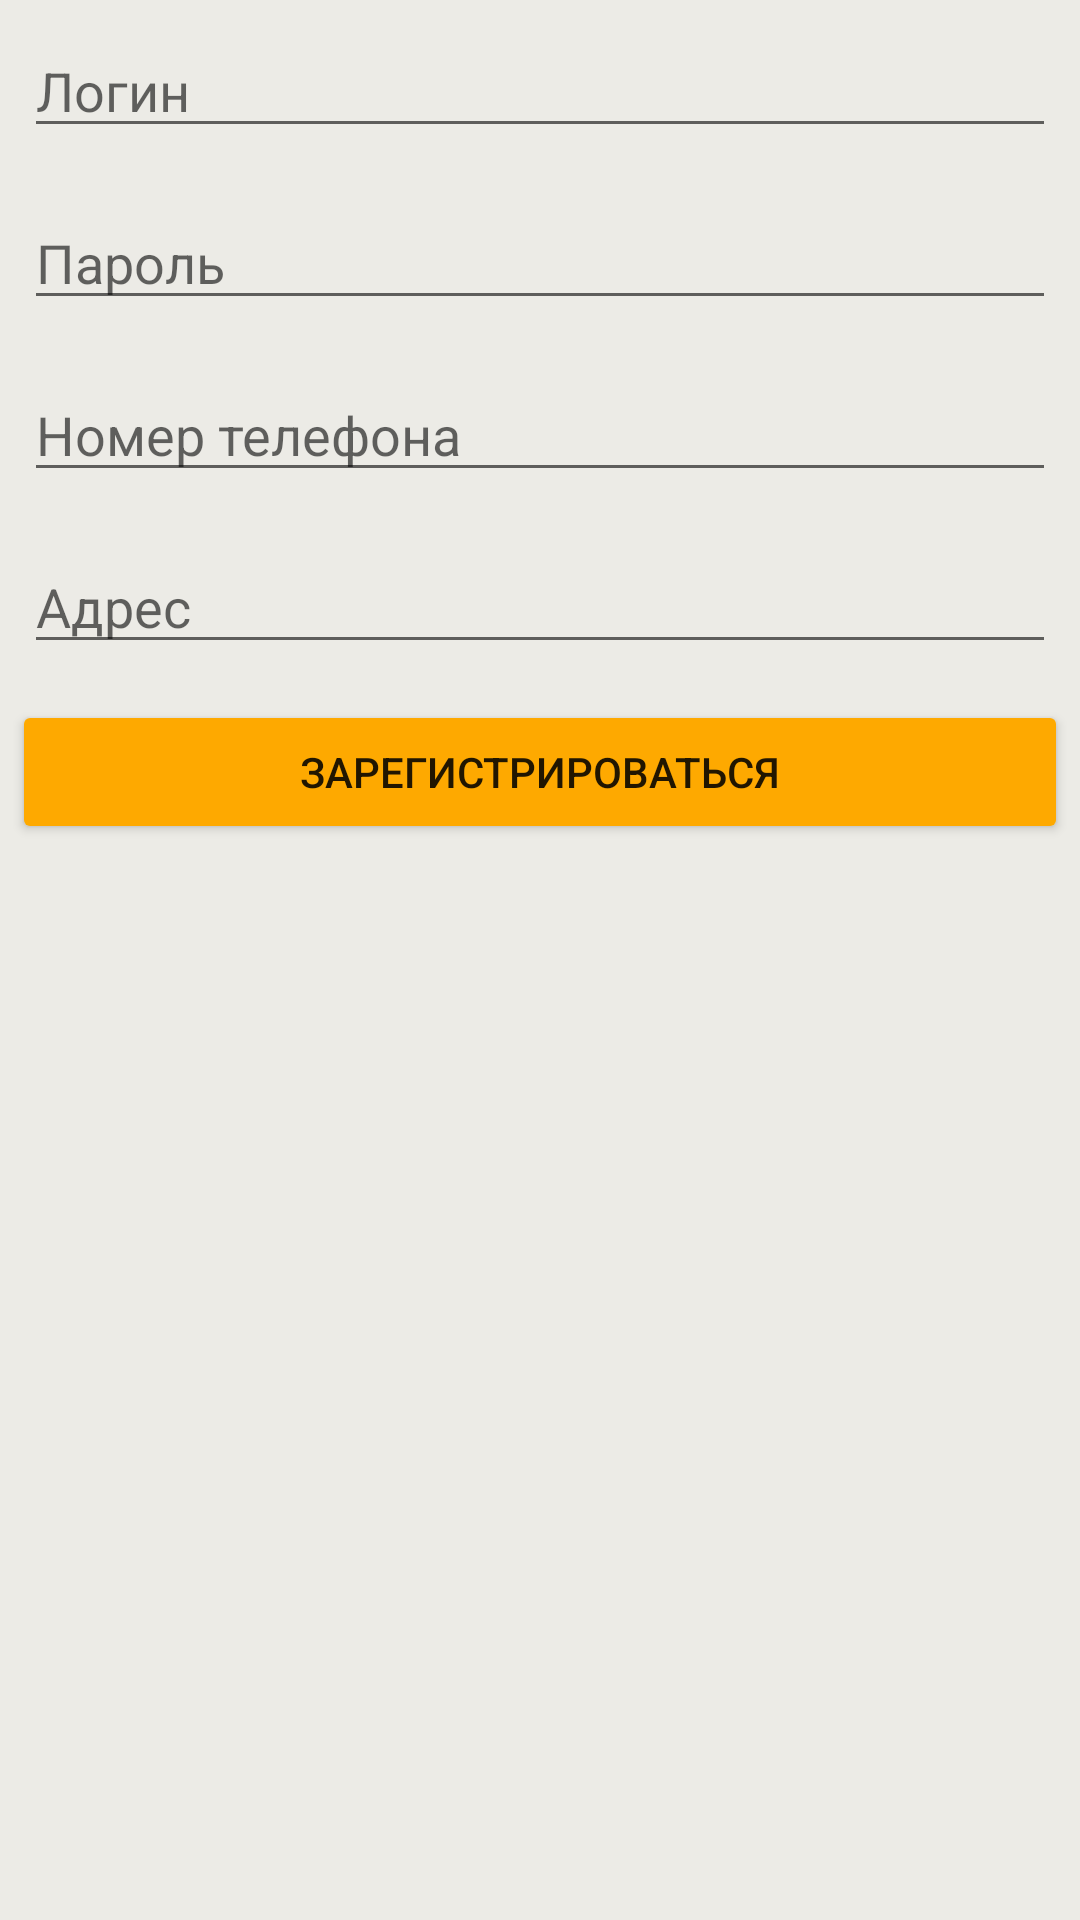

The Android layout XML behind this screen, and the referenced resources:
<!-- AndroidManifest.xml: application theme Theme.DoDO -->
<!-- res/layout/signup_dialog.xml -->
<?xml version="1.0" encoding="utf-8"?>
<LinearLayout xmlns:android="http://schemas.android.com/apk/res/android"
    android:orientation="vertical"
    android:layout_width="match_parent"
    android:layout_height="match_parent"
    android:background="#ecebe6">

    <EditText
        android:layout_width="match_parent"
        android:layout_height="wrap_content"
        android:layout_margin="8dp"
        android:hint="Логин"
        android:id="@+id/nameEdit" />


    <EditText
        android:layout_width="match_parent"
        android:layout_height="wrap_content"
        android:layout_margin="8dp"
        android:hint="Пароль"
        android:id="@+id/passwordEdit"
        android:inputType="textPassword" />

    <EditText
        android:id="@+id/phoneEdit"
        android:layout_width="match_parent"
        android:layout_height="wrap_content"
        android:layout_margin="8dp"
        android:hint="Номер телефона"
        android:inputType="phone" />
    <EditText
        android:id="@+id/addresEdit"
        android:layout_width="match_parent"
        android:layout_height="wrap_content"
        android:layout_margin="8dp"
        android:hint="Адрес"
       />
    <Button
        android:layout_width="match_parent"
        android:layout_height="wrap_content"
        android:layout_margin="4dp"
        android:backgroundTint="#FEA900"
        android:text="Зарегистрироваться"
        android:id="@+id/signup" />

</LinearLayout>
<!-- resources referenced by this layout -->
<resources>
  <style name="Theme.DoDO" parent="Theme.MaterialComponents.DayNight.NoActionBar">
          
          <item name="colorPrimary">@color/purple_500</item>
          <item name="colorPrimaryVariant">#FF9800</item>
          <item name="colorOnPrimary">@color/white</item>
          
          <item name="colorSecondary">@color/teal_200</item>
          <item name="colorSecondaryVariant">@color/teal_700</item>
          <item name="colorOnSecondary">@color/black</item>
          <item name="android:windowActivityTransitions">true </item>
          
          <item name="android:statusBarColor" tools:targetApi="l">?attr/colorPrimaryVariant</item>
          
      </style>
  <!-- not gathered from this repository: default colours our renderer supplied (Android Studio template values) -->
  <color name="purple_500">#FF6200EE</color>
  <color name="teal_200">#FF03DAC5</color>
  <color name="teal_700">#FF018786</color>
  <color name="black">#FF000000</color>
  <color name="white">#FFFFFFFF</color>
</resources>
